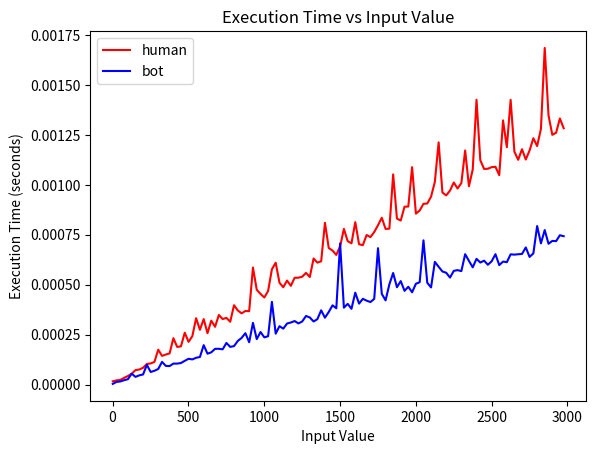

Reproduce this figure in Python.
def main_human(num):
    # num = int(input())
    whole_triangle = 0
    last_layer = 0
    letter = 65

    while True:

        last_layer += 1
        whole_triangle += last_layer
        if num <= whole_triangle:
            break
        
    all_space = whole_triangle * 2 - last_layer
    height = 1

    while True:
        if height * height == all_space:
            break
        height += 1

    for i in range(height):
        for j in range(height - i):
            if j == height - 1 - i and i != height - 1:
                for k in range(height - j):
                    if k == height - 1 - j:
                        print(chr(letter), end="")
                    else:
                        print(chr(letter), end=" ")
                    letter += 1
            elif i < height - 1:
                print(" ", end=" ")
        if i == height - 1:
            for k in range(last_layer - (whole_triangle - num)):
                if k == last_layer - (whole_triangle - num) - 1:
                    print(chr(letter), end="")
                else:
                    print(chr(letter), end=" ")
                letter += 1
        print()
def main_github(num):
    # num = int(input())
    whole_triangle = 0
    last_layer = 0
    letter = 65

    while True:
        last_layer += 1
        whole_triangle += last_layer
        if num <= whole_triangle:
            break

    height = int((2 * whole_triangle - last_layer) ** 0.5)

    for i in range(height):
        if i == height - 1:
            for k in range(last_layer - (whole_triangle - num)):
                if k == last_layer - (whole_triangle - num) - 1:
                    print(chr(letter), end="")
                else:
                    print(chr(letter), end=" ")
                letter += 1
        else:
            for j in range(height - i):
                if j == height - 1 - i:
                    print(chr(letter), end="")
                else:
                    print(chr(letter), end=" ")
                letter += 1
        print()

if __name__ == "__main__":
    # main()
    # print("hi")
    import time
    import matplotlib.pyplot as plt

    def test_execution_time():
        execution_times_human = []
        execution_times_github = []
        input_values = [i for i in range(1, 3000, 25)]  # Example input values to test

        for num in input_values:
            start_time = time.time()
            main_human(num)
            end_time = time.time()
            execution_time = end_time - start_time
            execution_times_human.append(execution_time)

            start_time = time.time()
            main_github(num)
            end_time = time.time()
            execution_time = end_time - start_time
            execution_times_github.append(execution_time)

        plt.plot(input_values, execution_times_human, color = 'red', label = 'human')
        plt.plot(input_values, execution_times_github, color = 'blue', label = 'bot')
        
        plt.xlabel('Input Value')
        plt.ylabel('Execution Time (seconds)')
        plt.title('Execution Time vs Input Value')
        plt.legend()
        plt.show()

    test_execution_time()